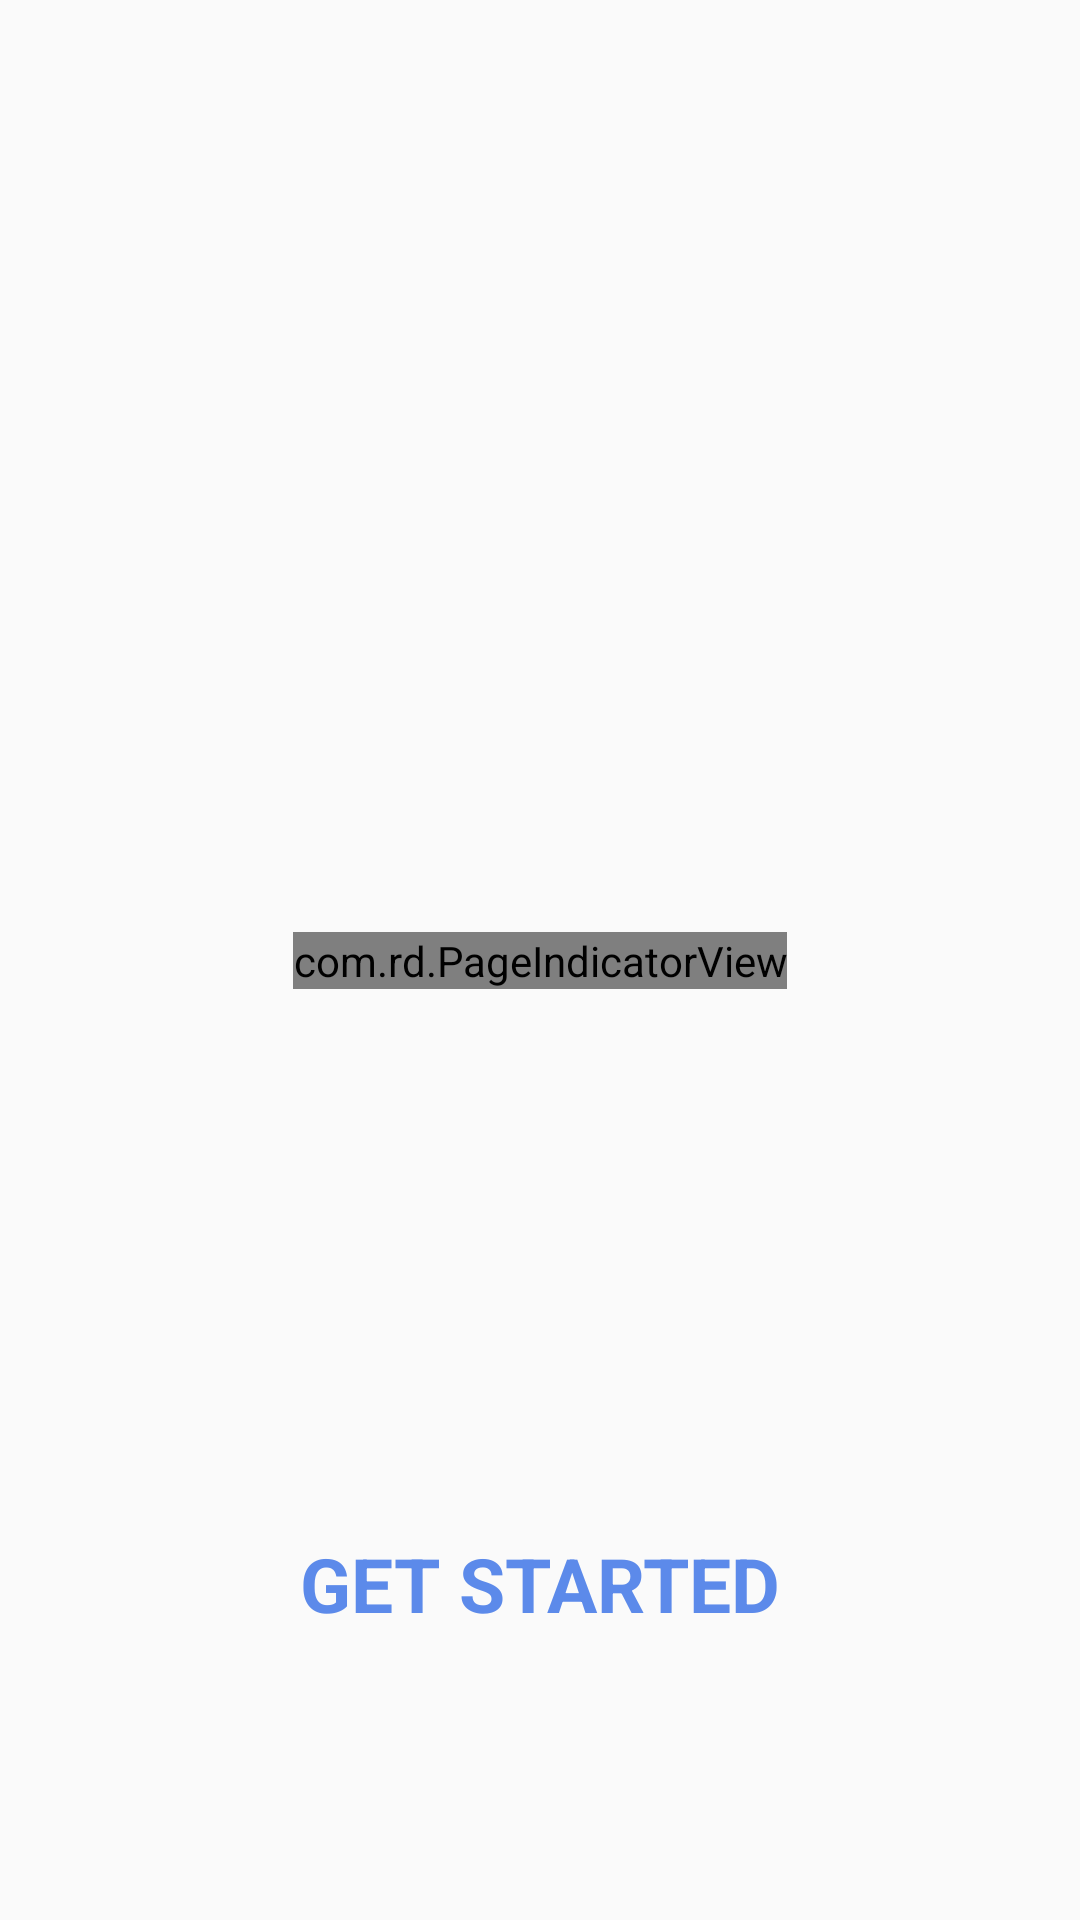

Layout XML and referenced resources for this Android screen:
<!-- AndroidManifest.xml: application theme AppTheme -->
<!-- res/layout/activity_main.xml -->
<?xml version="1.0" encoding="utf-8"?>
<androidx.constraintlayout.widget.ConstraintLayout xmlns:android="http://schemas.android.com/apk/res/android"
xmlns:app="http://schemas.android.com/apk/res-auto"
xmlns:tools="http://schemas.android.com/tools"
android:layout_width="match_parent"
android:layout_height="match_parent"
tools:context=".MainActivity"

    >

    <ImageView
        android:id="@+id/backView"
        android:layout_width="@dimen/size_200"
        android:layout_height="@dimen/size_200"
        android:layout_marginTop="@dimen/size_80"
        app:layout_constraintEnd_toEndOf="parent"
        app:layout_constraintStart_toStartOf="parent"
        app:layout_constraintTop_toTopOf="parent" />


    <com.rd.PageIndicatorView
        android:id="@+id/pageIndicatorView"
        android:layout_width="wrap_content"
        android:layout_height="wrap_content"
        app:layout_constraintBottom_toBottomOf="parent"
        app:layout_constraintEnd_toEndOf="parent"
        app:layout_constraintStart_toStartOf="parent"
        app:layout_constraintTop_toTopOf="parent"
        app:piv_animationType="none"
        app:piv_radius="@dimen/size_3"
        app:piv_dynamicCount="true"
        app:piv_interactiveAnimation="true"
        app:piv_selectedColor="@color/blue"
        app:piv_unselectedColor="@color/grey"
        app:piv_viewPager="@id/viewPager1"

        />

    
















    <androidx.viewpager.widget.ViewPager
        android:id="@+id/viewPager1"
        android:layout_width="match_parent"
        android:layout_height="@dimen/size_470"
        android:layout_marginTop="@dimen/size_16"
        app:layout_constraintEnd_toEndOf="parent"
        app:layout_constraintHorizontal_bias="0.0"
        app:layout_constraintStart_toStartOf="parent"
        app:layout_constraintTop_toTopOf="parent"
        >


    </androidx.viewpager.widget.ViewPager>

    <TextView
        android:id="@+id/textView2"
        android:layout_width="wrap_content"
        android:layout_height="wrap_content"
        android:layout_marginTop="@dimen/size_25"
        android:text="GET STARTED"
        android:textColor="#5c8aea"
        android:textSize="@dimen/size_25sp"
        android:textStyle="bold"
        app:layout_constraintEnd_toEndOf="parent"
        app:layout_constraintStart_toStartOf="parent"
        app:layout_constraintTop_toBottomOf="@+id/viewPager1" />

</androidx.constraintlayout.widget.ConstraintLayout>
<!-- resources referenced by this layout -->
<resources>
  <color name="blue">#5c8aea</color>
  <color name="grey">#adb2bf</color>
  <dimen name="size_16">16dp</dimen>
  <dimen name="size_200">170dp</dimen>
  <dimen name="size_25">25dp</dimen>
  <dimen name="size_25sp">25sp</dimen>
  <dimen name="size_3">3dp</dimen>
  <dimen name="size_4">4dp</dimen>
  <dimen name="size_470">470dp</dimen>
  <dimen name="size_5">5dp</dimen>
  <dimen name="size_8">8dp</dimen>
  <dimen name="size_80">80dp</dimen>
  <style name="AppTheme" parent="Theme.AppCompat.Light.NoActionBar">
          
          <item name="colorPrimary">@color/colorPrimary</item>
          <item name="colorPrimaryDark">#345499</item>
          <item name="colorAccent">@color/colorAccent</item>
      </style>
  <color name="colorPrimary">#345499</color>
  <color name="colorAccent">#D81B60</color>
</resources>
